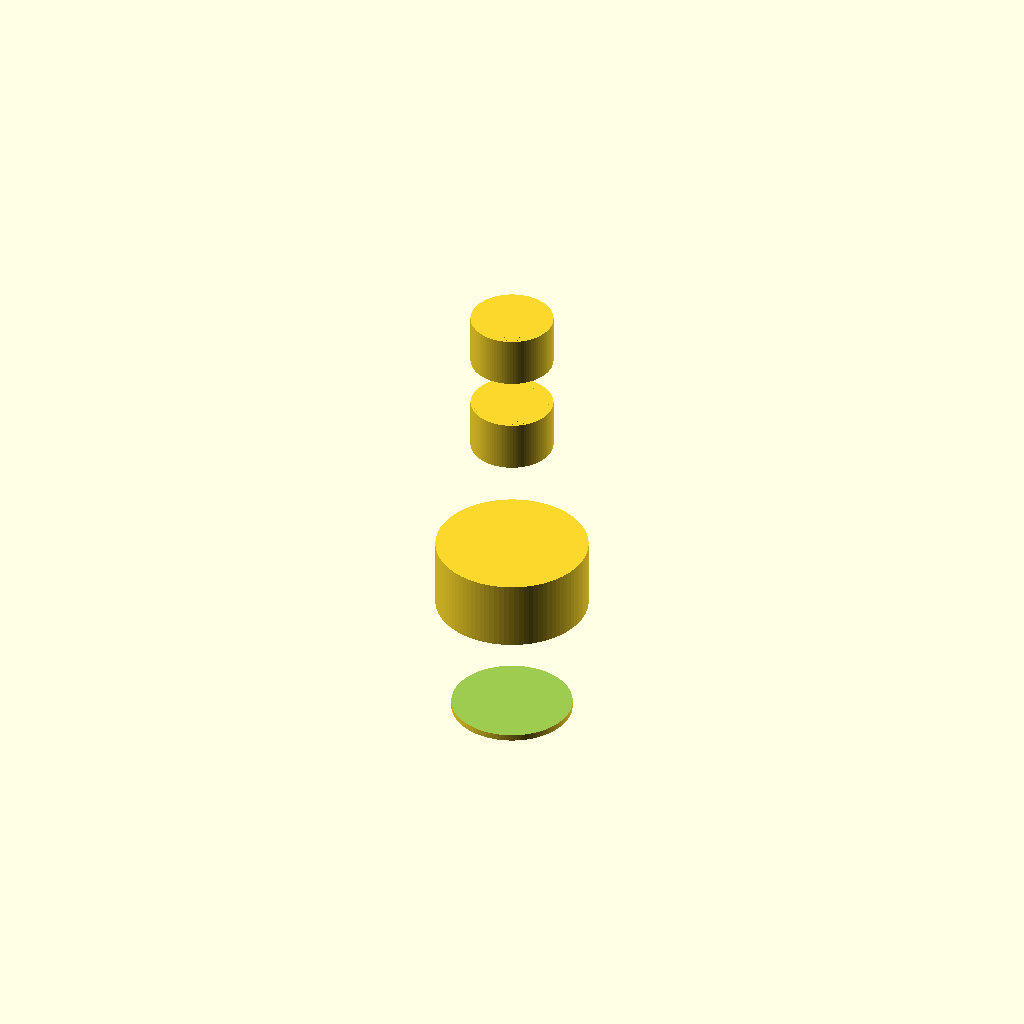
Cell 1: rendered with the file's own defaults.
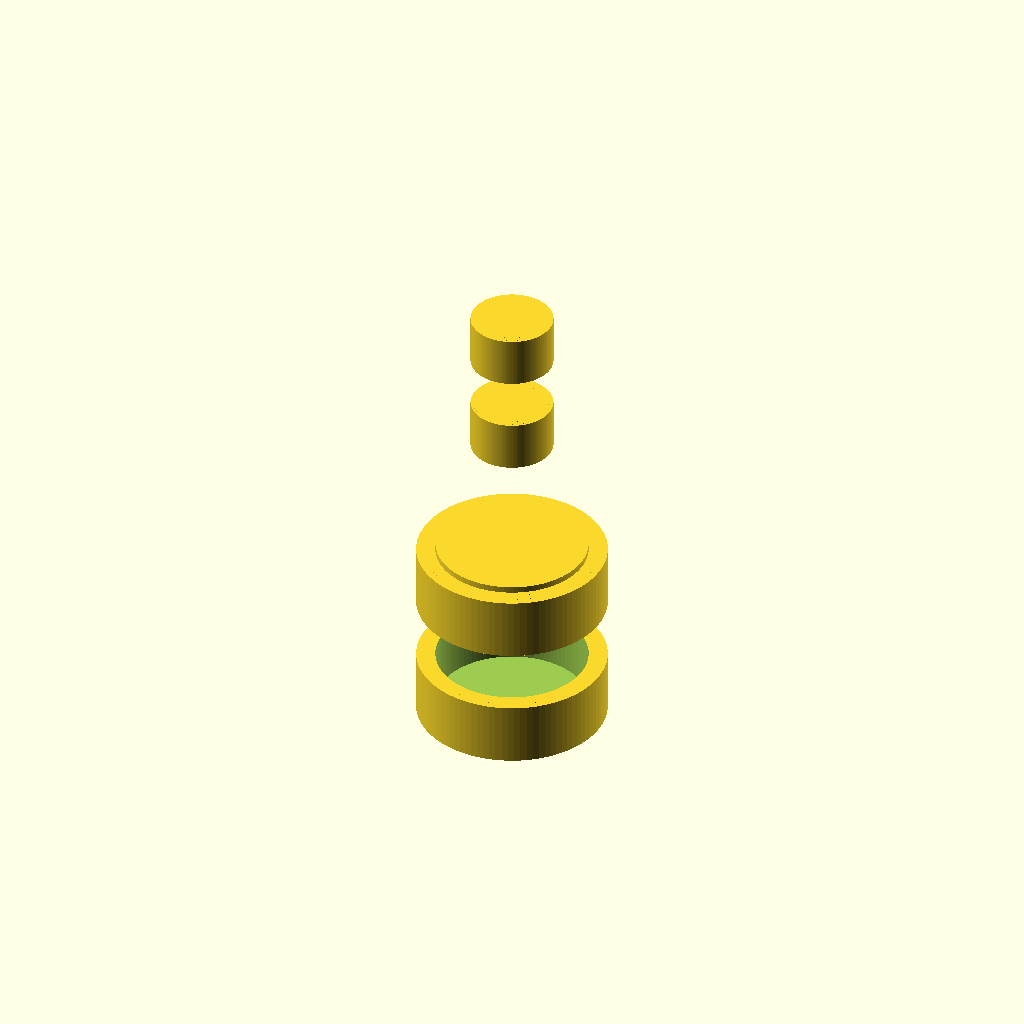
Cell 2: the same model with barb_8_outer_bot = 15.
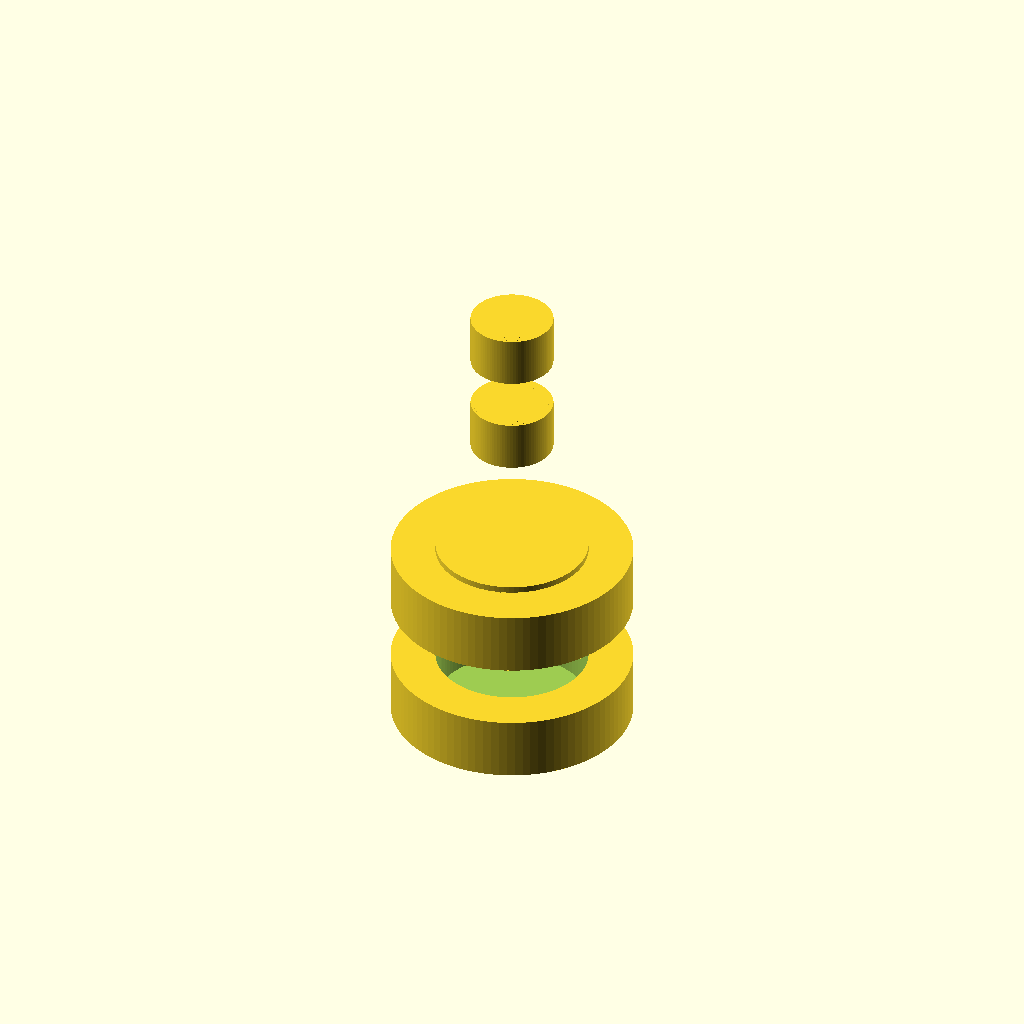
Cell 3: the same model with barb_8_outer_top = 19.
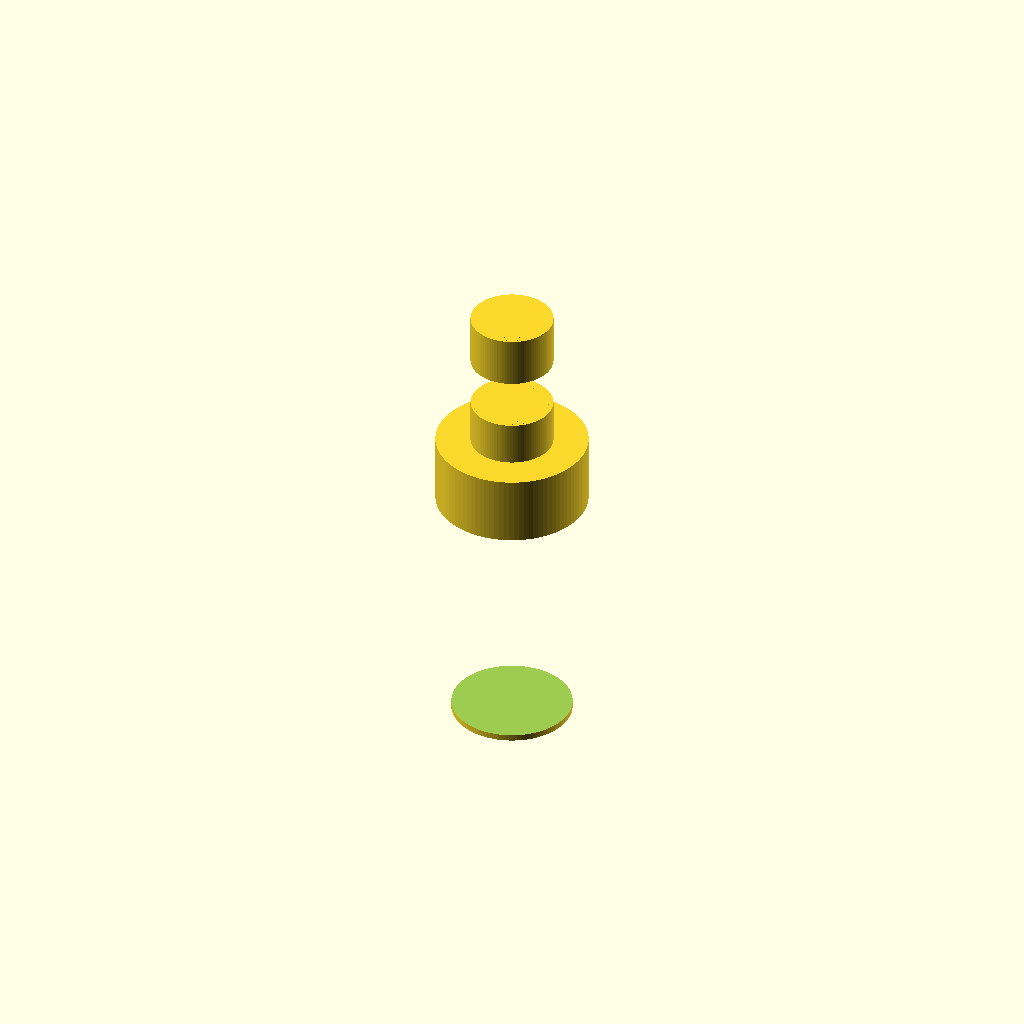
Cell 4: barb_8_height = 20 (everything else at default).
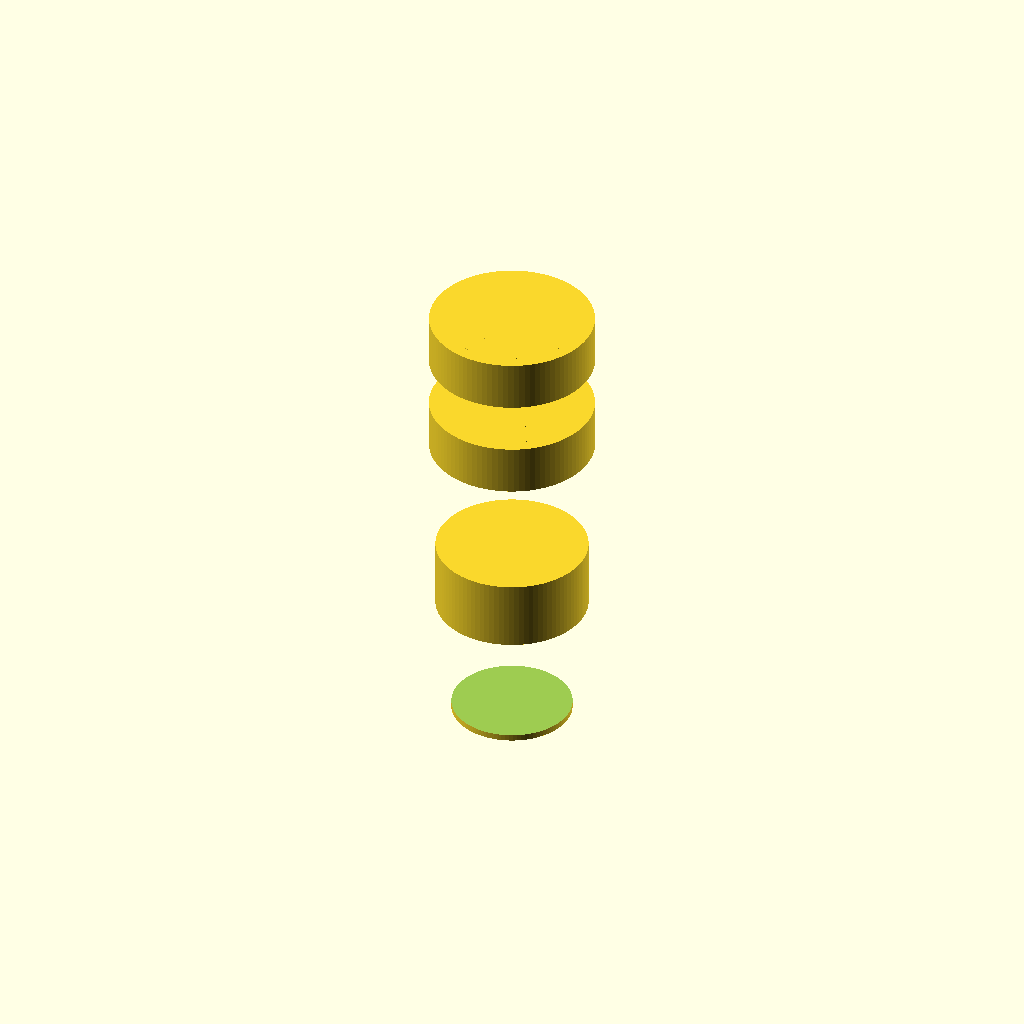
Cell 5 — barb_5_outer_bot set to 13, the other parameters unchanged.
All cells are drawn from one camera (rotation 55°, 0°, 25°, orthographic, colour scheme Cornfield), so only the parameter changes between them.
OpenSCAD source file bench/results/gpu-v5-g5/code/scadcoder-v5/hose_barb_reducer_8_5_s5_a0.scad:
// Hose-barb reducer: joins 8 mm ID silicone tubing to 5 mm ID silicone tubing
// Print orientation: standing upright along +Z, base on XY plane

// ---------------- Parameters ----------------
reducer_d        = 12;   // central bore diameter (through full length)
barb_8_outer_bot = 7.5;  // 8 mm tubing barb outer diameter at bottom
barb_8_outer_top = 9.5;  // 8 mm tubing barb outer diameter at top
barb_8_height    = 10;   // 8 mm tubing barb height
barb_8_start_z   = 0;    // 8 mm tubing barb stack start height

barb_5_outer_bot = 6.5;  // 5 mm tubing barb outer diameter at bottom
barb_5_outer_top = 5.0;  // 5 mm tubing barb outer diameter at top
barb_5_height    = 8;    // 5 mm tubing barb height
barb_5_start_z   = 25;   // 5 mm tubing barb stack start height

collar_d         = 12;   // cylindrical collar diameter (z = 20 to 25)
eps              = 0.5;  // overshoot for clean boolean cuts

$fn = 96;

// ---------------- Modules ----------------
module barb_8(z0) {
    // Sawtooth profile: grow 7.5 -> 9.5, step back to 7.5
    difference() {
        union() {
            for (h = [0 : barb_8_height / 2])
                cylinder(d = barb_8_outer_bot + h * (barb_8_outer_top - barb_8_outer_bot) / (barb_8_height / 2), h = barb_8_height / 2);
            // top flat, same diameter as top of cone
            cylinder(d = barb_8_outer_top, h = 0.01);
        }
        translate([0, 0, z0 + eps])
            cylinder(d = reducer_d, h = barb_8_height + 2 * eps);
    }
}

module barb_5(z0) {
    // Inverted sawtooth: shrink 6.5 -> 5.0, step back out to 6.5
    difference() {
        union() {
            for (h = [0 : barb_5_height / 2])
                cylinder(d = barb_5_outer_bot - h * (barb_5_outer_bot - barb_5_outer_top) / (barb_5_height / 2), h = barb_5_height / 2);
            // top flat, same diameter as top of cone
            cylinder(d = barb_5_outer_top, h = 0.01);
        }
        translate([0, 0, z0 + eps])
            cylinder(d = reducer_d, h = barb_5_height + 2 * eps);
    }
}

module collar(z0) {
    translate([0, 0, z0])
        cylinder(d = collar_d, h = 5 + eps);
}

// ---------------- Assembly ----------------
union() {
    // 8 mm tubing barbs
    barb_8(barb_8_start_z);
    translate([0, 0, barb_8_start_z + barb_8_height])
        barb_8(barb_8_start_z);

    // Collar
    collar(barb_8_start_z + barb_8_height);

    // 5 mm tubing barbs
    translate([0, 0, barb_5_start_z])
        barb_5(barb_5_start_z);
    translate([0, 0, barb_5_start_z + barb_5_height])
        barb_5(barb_5_start_z);
}
Customizer parameters (derived from the source; name, type, default, range or options):
reducer_d: number, default 12
barb_8_outer_bot: number, default 7.5
barb_8_outer_top: number, default 9.5
barb_8_height: number, default 10
barb_8_start_z: number, default 0
barb_5_outer_bot: number, default 6.5
barb_5_outer_top: number, default 5
barb_5_height: number, default 8
barb_5_start_z: number, default 25
collar_d: number, default 12
eps: number, default 0.5
